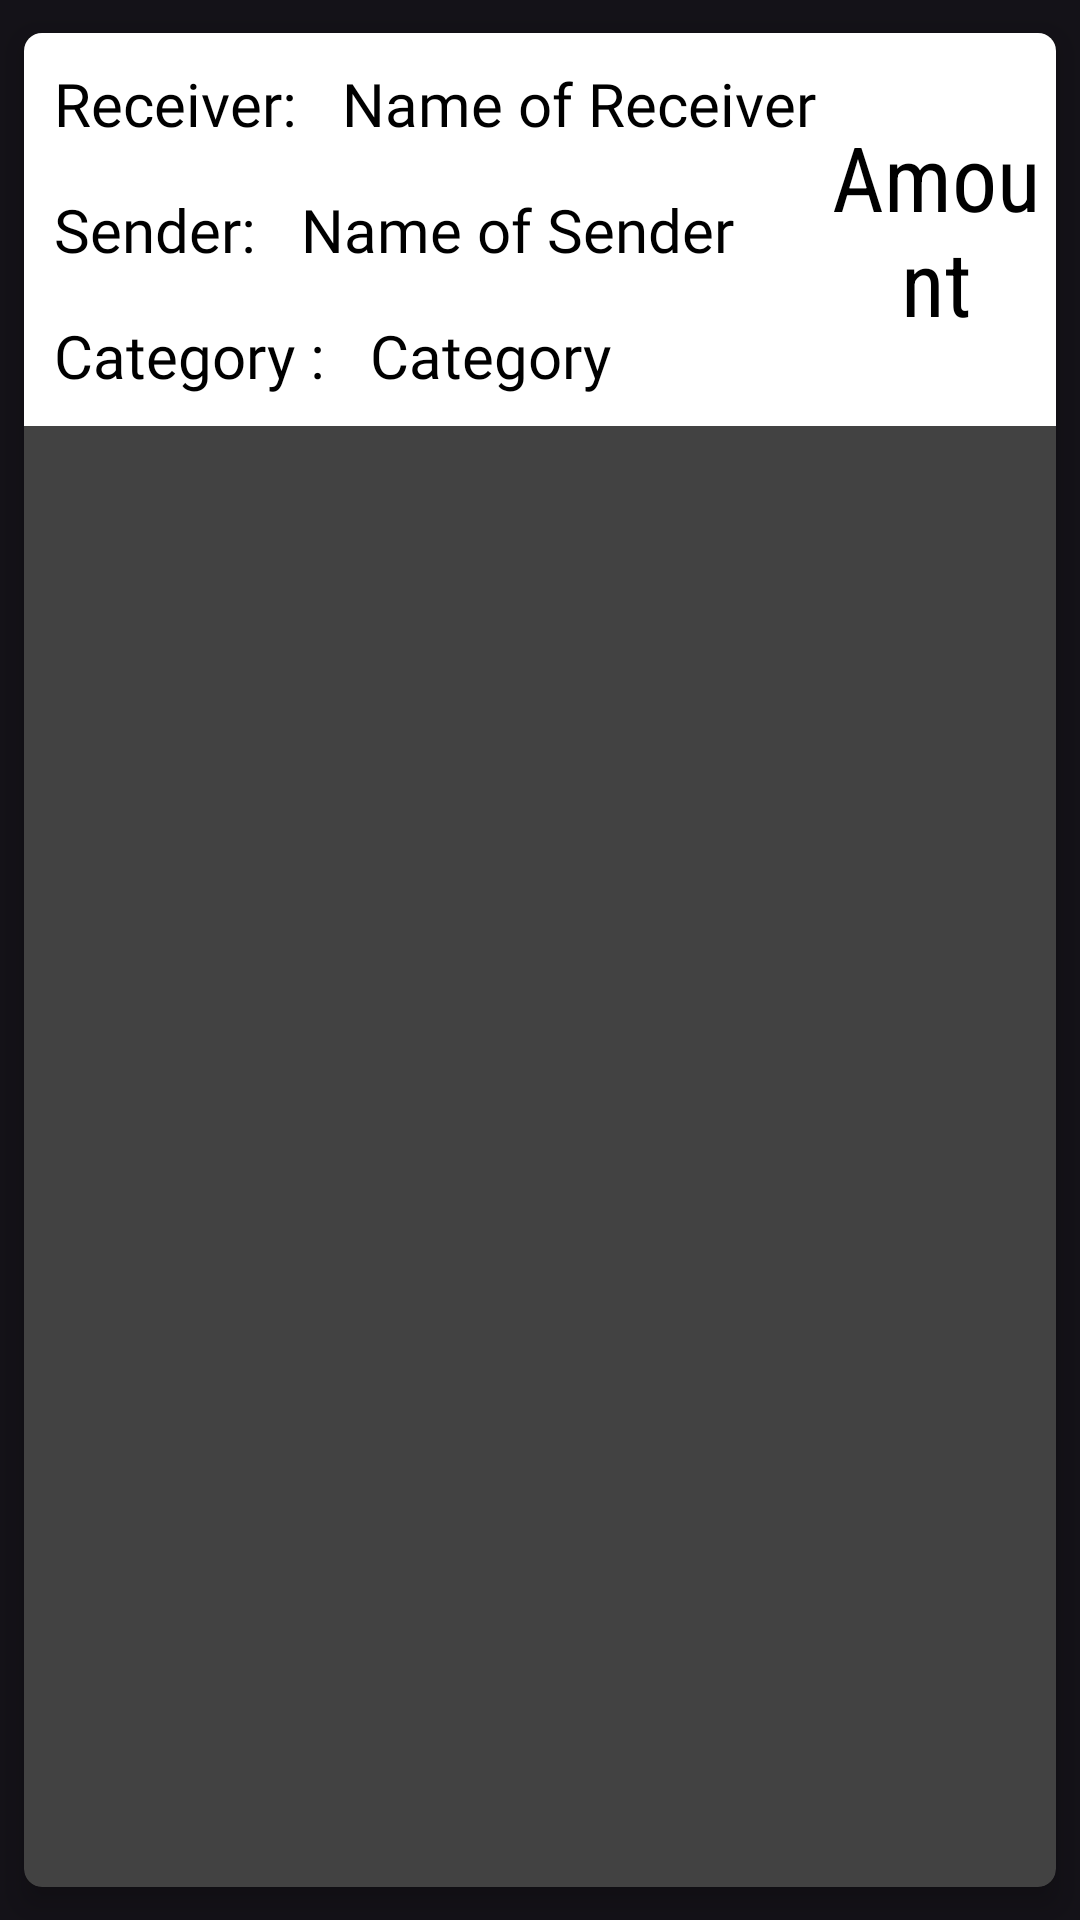

This screen was rendered from an Android layout file. Write that file and the resources it references.
<!-- AndroidManifest.xml: application theme Theme.CashSwift -->
<!-- res/layout/all_history_cardview.xml -->
<?xml version="1.0" encoding="utf-8"?>
<androidx.cardview.widget.CardView xmlns:android="http://schemas.android.com/apk/res/android"
    android:layout_width="match_parent"
    android:layout_height="wrap_content"
    xmlns:app="http://schemas.android.com/apk/res-auto"
    app:cardCornerRadius="6dp"
    app:cardElevation="6dp"
    app:cardUseCompatPadding="true">


    <RelativeLayout
        android:layout_width="match_parent"
        android:layout_height="wrap_content"
        android:orientation="horizontal"
        android:background="#FFF">

        <LinearLayout
            android:id="@+id/allHistory_relative"
            android:layout_width="wrap_content"
            android:layout_height="wrap_content"
            android:orientation="vertical">

            <LinearLayout
                android:layout_width="match_parent"
                android:layout_height="wrap_content"
                android:orientation="horizontal"
                android:layout_marginTop="10dp"
                android:layout_marginBottom="5dp">

                <TextView
                    android:layout_width="wrap_content"
                    android:layout_height="wrap_content"
                    android:text="Receiver: "
                    android:textColor="#000"
                    android:fontFamily="@font/denk_one"
                    android:textSize="20sp"
                    android:layout_gravity="center"
                    android:layout_marginStart="10dp"/>
                <TextView
                    android:id="@+id/all_history_receiver"
                    android:layout_width="wrap_content"
                    android:layout_height="wrap_content"
                    android:text="Name of Receiver"
                    android:fontFamily="@font/antic"
                    android:textSize="20sp"
                    android:textColor="#000"
                    android:layout_gravity="center"
                    android:layout_marginStart="10dp"/>

            </LinearLayout>
            <LinearLayout
                android:layout_width="match_parent"
                android:layout_height="wrap_content"
                android:orientation="horizontal"
                android:layout_marginTop="10dp"
                android:layout_marginBottom="10dp">

                <TextView
                    android:layout_width="wrap_content"
                    android:layout_height="wrap_content"
                    android:text="Sender: "
                    android:textColor="#000"
                    android:fontFamily="@font/denk_one"
                    android:textSize="20sp"
                    android:layout_gravity="center"
                    android:layout_marginStart="10dp"/>
                <TextView
                    android:id="@+id/all_history_sender"
                    android:layout_width="wrap_content"
                    android:layout_height="wrap_content"
                    android:text="Name of Sender"
                    android:fontFamily="@font/antic"
                    android:textSize="20sp"
                    android:textColor="#000"
                    android:layout_gravity="center"
                    android:layout_marginStart="10dp"/>

            </LinearLayout>
            <LinearLayout
                android:layout_width="match_parent"
                android:layout_height="wrap_content"
                android:orientation="horizontal"
                android:layout_marginTop="5dp"
                android:layout_marginBottom="10dp">

                <TextView
                    android:layout_width="wrap_content"
                    android:layout_height="wrap_content"
                    android:text="Category : "
                    android:textColor="#000"
                    android:fontFamily="@font/denk_one"
                    android:textSize="20sp"
                    android:layout_gravity="center"
                    android:layout_marginStart="10dp"/>
                <TextView
                    android:id="@+id/all_history_category"
                    android:layout_width="wrap_content"
                    android:layout_height="wrap_content"
                    android:text="Category"
                    android:fontFamily="@font/antic"
                    android:textSize="20sp"
                    android:textColor="#000"
                    android:layout_gravity="center"
                    android:layout_marginStart="10dp"/>

            </LinearLayout>

        </LinearLayout>

        <TextView
            android:id="@+id/all_history_amount"
            android:layout_width="wrap_content"
            android:layout_height="wrap_content"
            android:layout_alignParentEnd="true"
            android:layout_centerVertical="true"
            android:layout_toRightOf="@+id/allHistory_relative"
            android:fontFamily="sans-serif-condensed"
            android:text="Amount"
            android:textAlignment="center"
            android:textColor="#000"
            android:textSize="30sp"/>
    </RelativeLayout>

</androidx.cardview.widget.CardView>
<!-- resources referenced by this layout -->
<resources>
  <style name="Theme.CashSwift" parent="Base.Theme.CashSwift">
  
          <item name="android:statusBarColor">@android:color/black</item>
          <item name="android:windowIsTranslucent">true</item>
  
  
      </style>
  <style name="Base.Theme.CashSwift" parent="Theme.Material3.Dark.NoActionBar">
          
          
          <item name="android:windowIsTranslucent">true</item>
  
      </style>
</resources>
